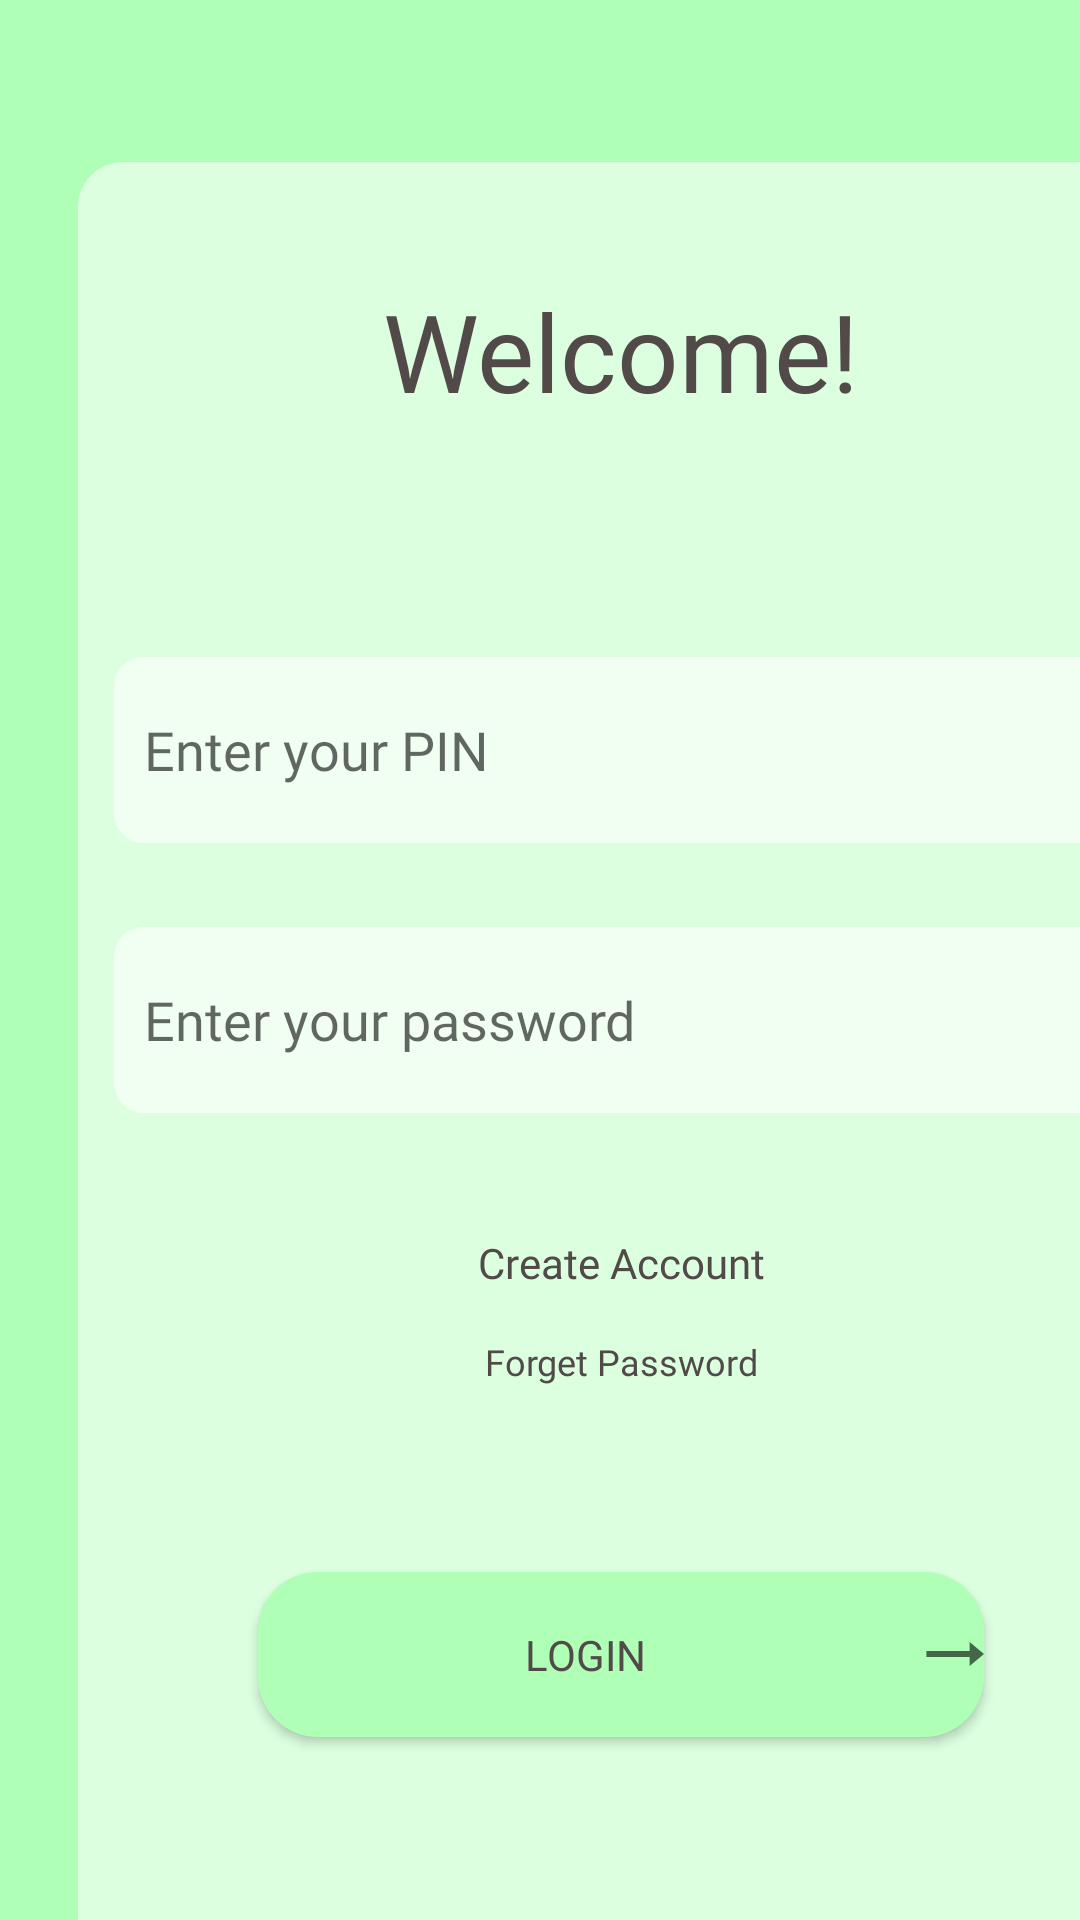

Here is an Android app screen rendered from its layout file. Give the layout XML and the strings, colors and styles it references.
<!-- AndroidManifest.xml: application theme Theme.FinTik -->
<!-- res/layout/login.xml -->
<?xml version="1.0" encoding="utf-8"?>
<LinearLayout xmlns:android="http://schemas.android.com/apk/res/android"
    xmlns:app="http://schemas.android.com/apk/res-auto"
    xmlns:tools="http://schemas.android.com/tools"
    android:layout_width="match_parent"
    android:layout_height="match_parent"
    android:background="@color/Background"
    tools:context=".Login">
<RelativeLayout
    android:layout_width="362dp"
    android:layout_height="600dp"
    android:background="@drawable/frame1"
    android:layout_marginTop="70dp"
    android:layout_marginRight="26dp"
    android:layout_marginLeft="26dp"
    android:layout_marginBottom="36dp"
    android:layout_gravity="center"
   >

    <TextView
        android:layout_width="248dp"
        android:layout_height="74dp"
        android:layout_alignParentStart="true"
        android:layout_alignParentTop="true"
        android:layout_alignParentEnd="true"
        android:layout_alignParentBottom="true"
        android:layout_marginStart="57dp"
        android:layout_marginTop="36dp"
        android:layout_marginEnd="57dp"
        android:layout_marginBottom="510dp"
        android:fontFamily="@font/montserrat"
        android:gravity="center"
        android:text="@string/welcome"
        android:textColor="@color/Gray"
        android:textSize="36sp"
        app:layout_constraintBottom_toBottomOf="parent"
        app:layout_constraintLeft_toLeftOf="parent"
        app:layout_constraintRight_toRightOf="parent"
        app:layout_constraintTop_toTopOf="parent" />

    <EditText
        android:id="@+id/txtEnterPIN"
        android:layout_width="340dp"
        android:layout_height="62dp"
        android:layout_alignParentEnd="true"
        android:layout_alignParentBottom="true"
        android:layout_marginStart="10dp"
        android:layout_marginTop="157dp"
        android:layout_marginEnd="10dp"
        android:layout_marginBottom="373dp"
        android:background="@drawable/field1"
        android:hint="@string/enter_your_pin"
        android:fontFamily="@font/montserrat"
        android:paddingStart="10dp"
        tools:ignore="RtlSymmetry,TextFields"
        android:autofillHints="@string/enter_your_pin"
        android:inputType="number" />

    <EditText
        android:id="@+id/txtEnterPassword"
        android:layout_width="340dp"
        android:layout_height="62dp"
        android:layout_alignParentEnd="true"
        android:layout_alignParentBottom="true"
        android:layout_marginStart="10dp"
        android:layout_marginTop="247dp"
        android:layout_marginEnd="10dp"
        android:layout_marginBottom="283dp"
        android:fontFamily="@font/montserrat"
        android:background="@drawable/field1"
        android:hint="@string/enter_your_password"
        android:paddingStart="10dp"
        tools:ignore="RtlSymmetry"
        android:inputType="textPassword"
        android:autofillHints="@string/enter_your_password" />

    <TextView
        android:id="@+id/txtCreateAccount"
        android:layout_width="242dp"
        android:layout_height="24dp"
        android:layout_alignParentStart="true"
        android:layout_alignParentEnd="true"
        android:layout_marginStart="33dp"
        android:layout_marginTop="355dp"
        android:layout_marginEnd="33dp"
        android:textSize="14sp"
        android:fontFamily="@font/montserrat"
        android:gravity="center"
        android:textColor="@color/Gray"
        android:text="@string/create_account"/>
    <TextView
        android:id="@+id/txtForgetPassword"
        android:layout_width="81dp"
        android:layout_height="20dp"
        android:layout_alignParentStart="true"
        android:layout_alignParentEnd="true"
        android:layout_marginStart="33dp"
        android:layout_marginTop="390dp"
        android:layout_marginEnd="33dp"
        android:fontFamily="@font/montserrat"
        android:textSize="12sp"
        android:gravity="center"
        android:textColor="@color/Gray"
        android:text="@string/forget_password"/>


    <Button
        android:id="@+id/btLogin"
        android:layout_width="242dp"
        android:layout_height="55dp"
        android:layout_alignParentStart="true"
        android:layout_alignParentEnd="true"
        android:layout_marginStart="60dp"
        android:layout_marginTop="470dp"
        android:layout_marginEnd="60dp"
        android:background="@drawable/button1"
        android:text="@string/login"
        android:fontFamily="@font/montserrat"
        android:textColor="@color/Gray"
        android:drawableEnd="@drawable/ic_arrow_"
        android:textSize="14sp"  />

</RelativeLayout>

</LinearLayout>
<!-- resources referenced by this layout -->
<resources>
  <color name="Background">#AFFFB7</color>
  <color name="Gray">#524949</color>
  <!-- drawable button1 (drawable) -->
  <?xml version="1.0" encoding="utf-8"?>
  <shape xmlns:android="http://schemas.android.com/apk/res/android">
  <corners android:radius="20dp"/>
      <solid android:color="@color/Background" />
  </shape>
  <!-- drawable field1 (drawable) -->
  <?xml version="1.0" encoding="utf-8"?>
  <shape
      xmlns:android="http://schemas.android.com/apk/res/android">
  <corners android:radius="10dp" />
  <solid android:color="#91FFFFFF" />
  </shape>
  <!-- drawable frame1 (drawable) -->
  <?xml version="1.0" encoding="utf-8"?>
  <shape
      xmlns:android="http://schemas.android.com/apk/res/android" >
      <corners android:radius="15dp" />
      <solid android:color="#91FFFFFF" />
  </shape>
  <!-- drawable ic_arrow_ (drawable) -->
  <vector xmlns:android="http://schemas.android.com/apk/res/android"
      android:width="24dp"
      android:height="24dp"
      android:viewportWidth="20"
      android:viewportHeight="24"
      android:tint="?attr/colorControlNormal"
      android:autoMirrored="true">
    <path
        android:fillColor="@color/Gray"
        android:pathData="M16.01,11H4v2h12.01v3L20,12l-3.99,-4z"/>
  </vector>
  <string name="create_account">Create Account</string>
  <string name="enter_your_password">Enter your password</string>
  <string name="enter_your_pin">Enter your PIN</string>
  <string name="forget_password">Forget Password</string>
  <string name="login">login</string>
  <string name="welcome">Welcome!</string>
  <style name="Theme.FinTik" parent="Theme.MaterialComponents.DayNight.NoActionBar">
          
          <item name="colorPrimary">@color/Background</item>
          <item name="colorPrimaryVariant">@color/Gray</item>
          <item name="colorOnPrimary">@color/white</item>
          
          <item name="colorSecondary">@color/Background</item>
          <item name="colorSecondaryVariant">@color/Gray</item>
          <item name="colorOnSecondary">@color/black</item>
          
          <item name="android:statusBarColor" tools:targetApi="l">?attr/colorPrimaryVariant</item>
          
      </style>
  <color name="white">#FFFFFFFF</color>
  <color name="black">#FF000000</color>
</resources>
